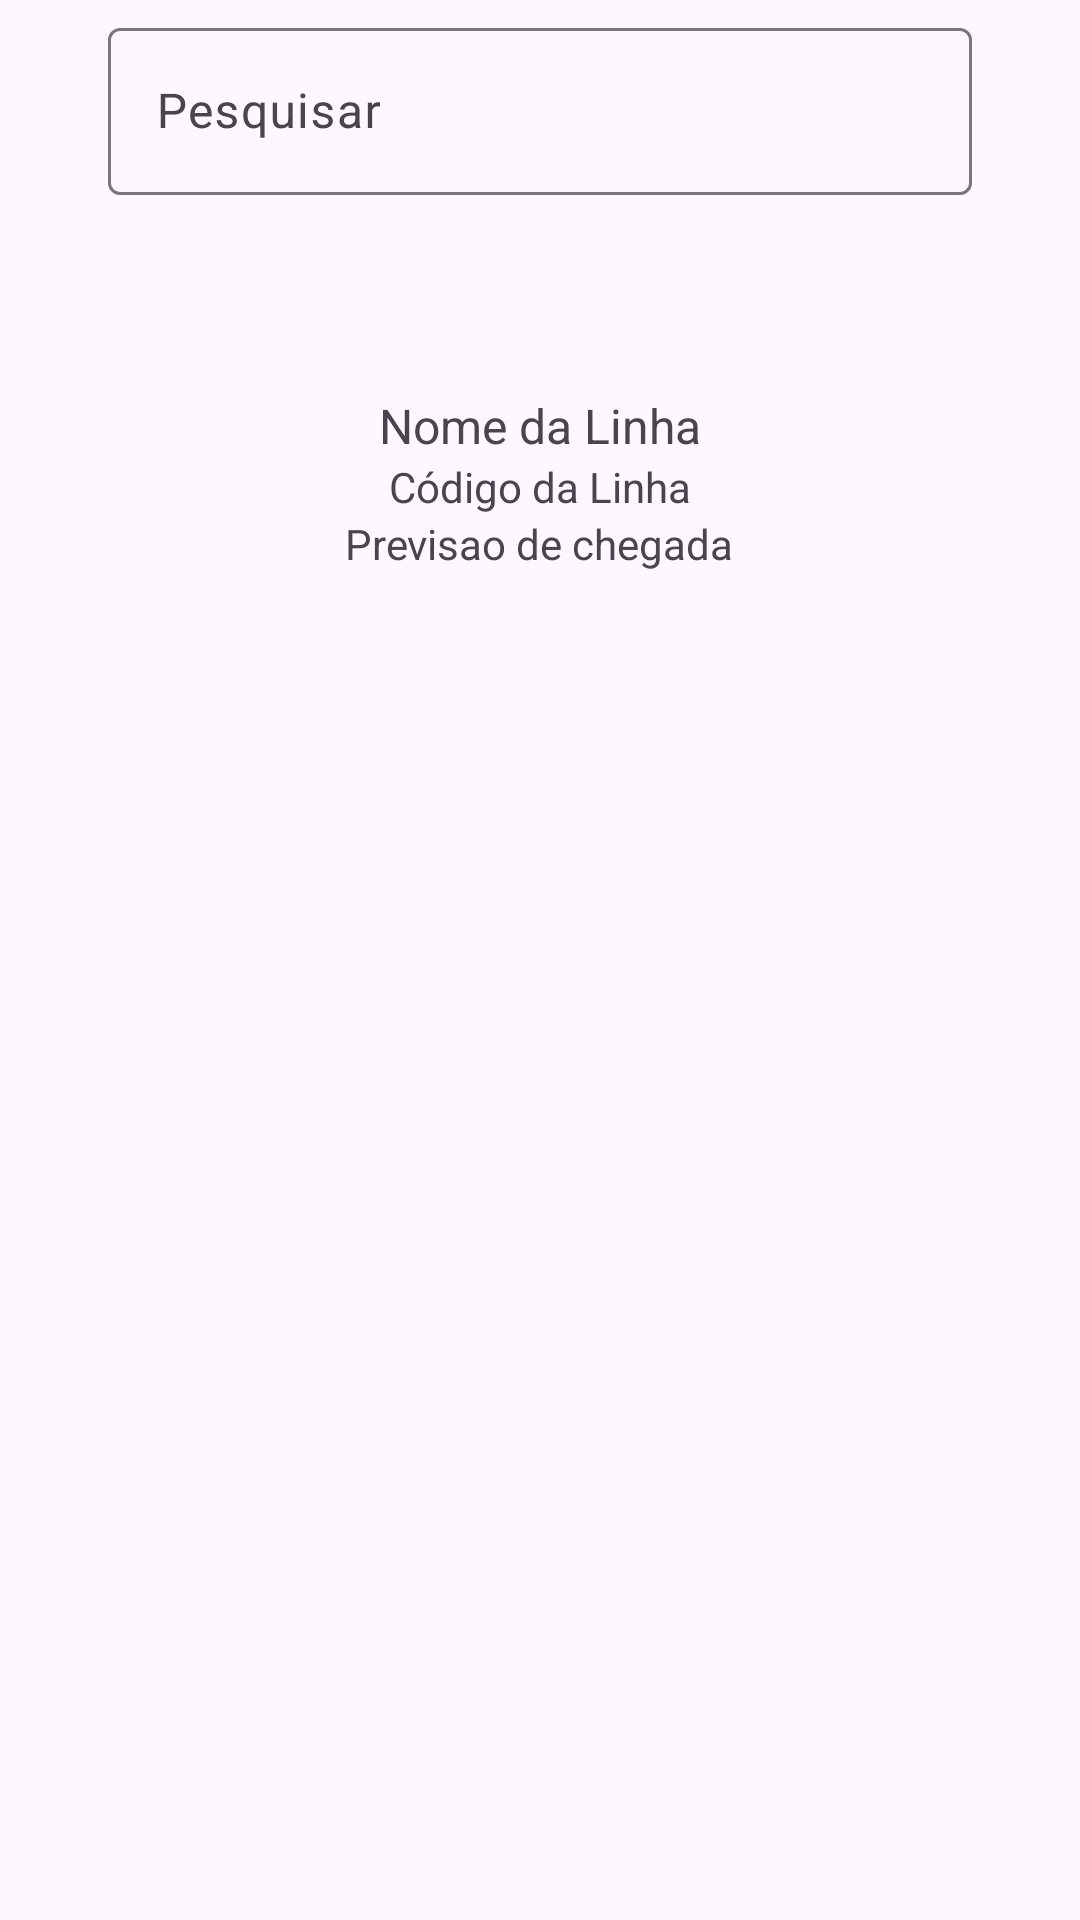

Here is an Android app screen rendered from its layout file. Give the layout XML and the strings, colors and styles it references.
<!-- AndroidManifest.xml: application theme Theme.MyBus -->
<!-- res/layout/coming_fragment.xml -->
<?xml version="1.0" encoding="utf-8"?>
<androidx.constraintlayout.widget.ConstraintLayout xmlns:android="http://schemas.android.com/apk/res/android"
    xmlns:app="http://schemas.android.com/apk/res-auto"
    android:layout_width="match_parent"
    android:layout_height="match_parent"
    xmlns:tools="http://schemas.android.com/tools"
    android:padding="4dp">

    <ImageView
        android:id="@+id/filter_btn_coming"
        android:layout_width="wrap_content"
        android:layout_height="wrap_content"
        android:src="@drawable/baseline_filter_list_24"
        app:layout_constraintTop_toTopOf="@id/search_input_layout"
        app:layout_constraintBottom_toBottomOf="@id/search_input_layout"
        app:layout_constraintStart_toStartOf="parent"
        />
    <com.google.android.material.textfield.TextInputLayout
        android:id="@+id/search_input_layout"
        android:layout_width="0dp"
        android:layout_height="wrap_content"
        android:hint="@string/search"
        android:paddingStart="32dp"
        android:paddingEnd="32dp"
        app:layout_constraintEnd_toEndOf="parent"
        app:layout_constraintStart_toStartOf="parent"
        app:layout_constraintTop_toTopOf="parent">

        <com.google.android.material.textfield.TextInputEditText
            android:id="@+id/search_edit_text_coming"
            android:layout_width="match_parent"
            android:layout_height="wrap_content"
            android:inputType="text" />

    </com.google.android.material.textfield.TextInputLayout>

    <ImageView
        android:id="@+id/search_btn_coming"
        android:layout_width="wrap_content"
        android:layout_height="wrap_content"
        android:src="@drawable/baseline_search_24"
        app:layout_constraintTop_toTopOf="@id/search_input_layout"
        app:layout_constraintBottom_toBottomOf="@id/search_input_layout"
        app:layout_constraintEnd_toEndOf="parent"/>


    <LinearLayout xmlns:android="http://schemas.android.com/apk/res/android"
        android:layout_width="match_parent"
        android:layout_height="wrap_content"
        android:layout_marginTop="50dp"
        android:gravity="center"
        app:layout_constraintEnd_toEndOf="parent"
        app:layout_constraintStart_toStartOf="parent"
        app:layout_constraintTop_toBottomOf="@id/search_input_layout"
        android:orientation="vertical"
        android:padding="16dp">

        <TextView
            android:id="@+id/coming_line_name"
            android:layout_width="wrap_content"
            android:layout_height="wrap_content"
            android:textSize="16sp"
            android:text="Nome da Linha" />

        <TextView
            android:id="@+id/coming_line_code"
            android:layout_width="wrap_content"
            android:layout_height="wrap_content"
            android:textSize="14sp"
            android:text="Código da Linha" />

        <TextView
            android:id="@+id/coming_line_hour"
            android:layout_width="wrap_content"
            android:layout_height="wrap_content"
            android:textSize="14sp"
            android:text="Previsao de chegada" />

    </LinearLayout>

</androidx.constraintlayout.widget.ConstraintLayout>
<!-- resources referenced by this layout -->
<resources>
  <string name="search">Pesquisar</string>
  <style name="Theme.MyBus" parent="Base.Theme.MyBus" />
  <style name="Base.Theme.MyBus" parent="Theme.Material3.DayNight.NoActionBar">
          
          
      </style>
</resources>
